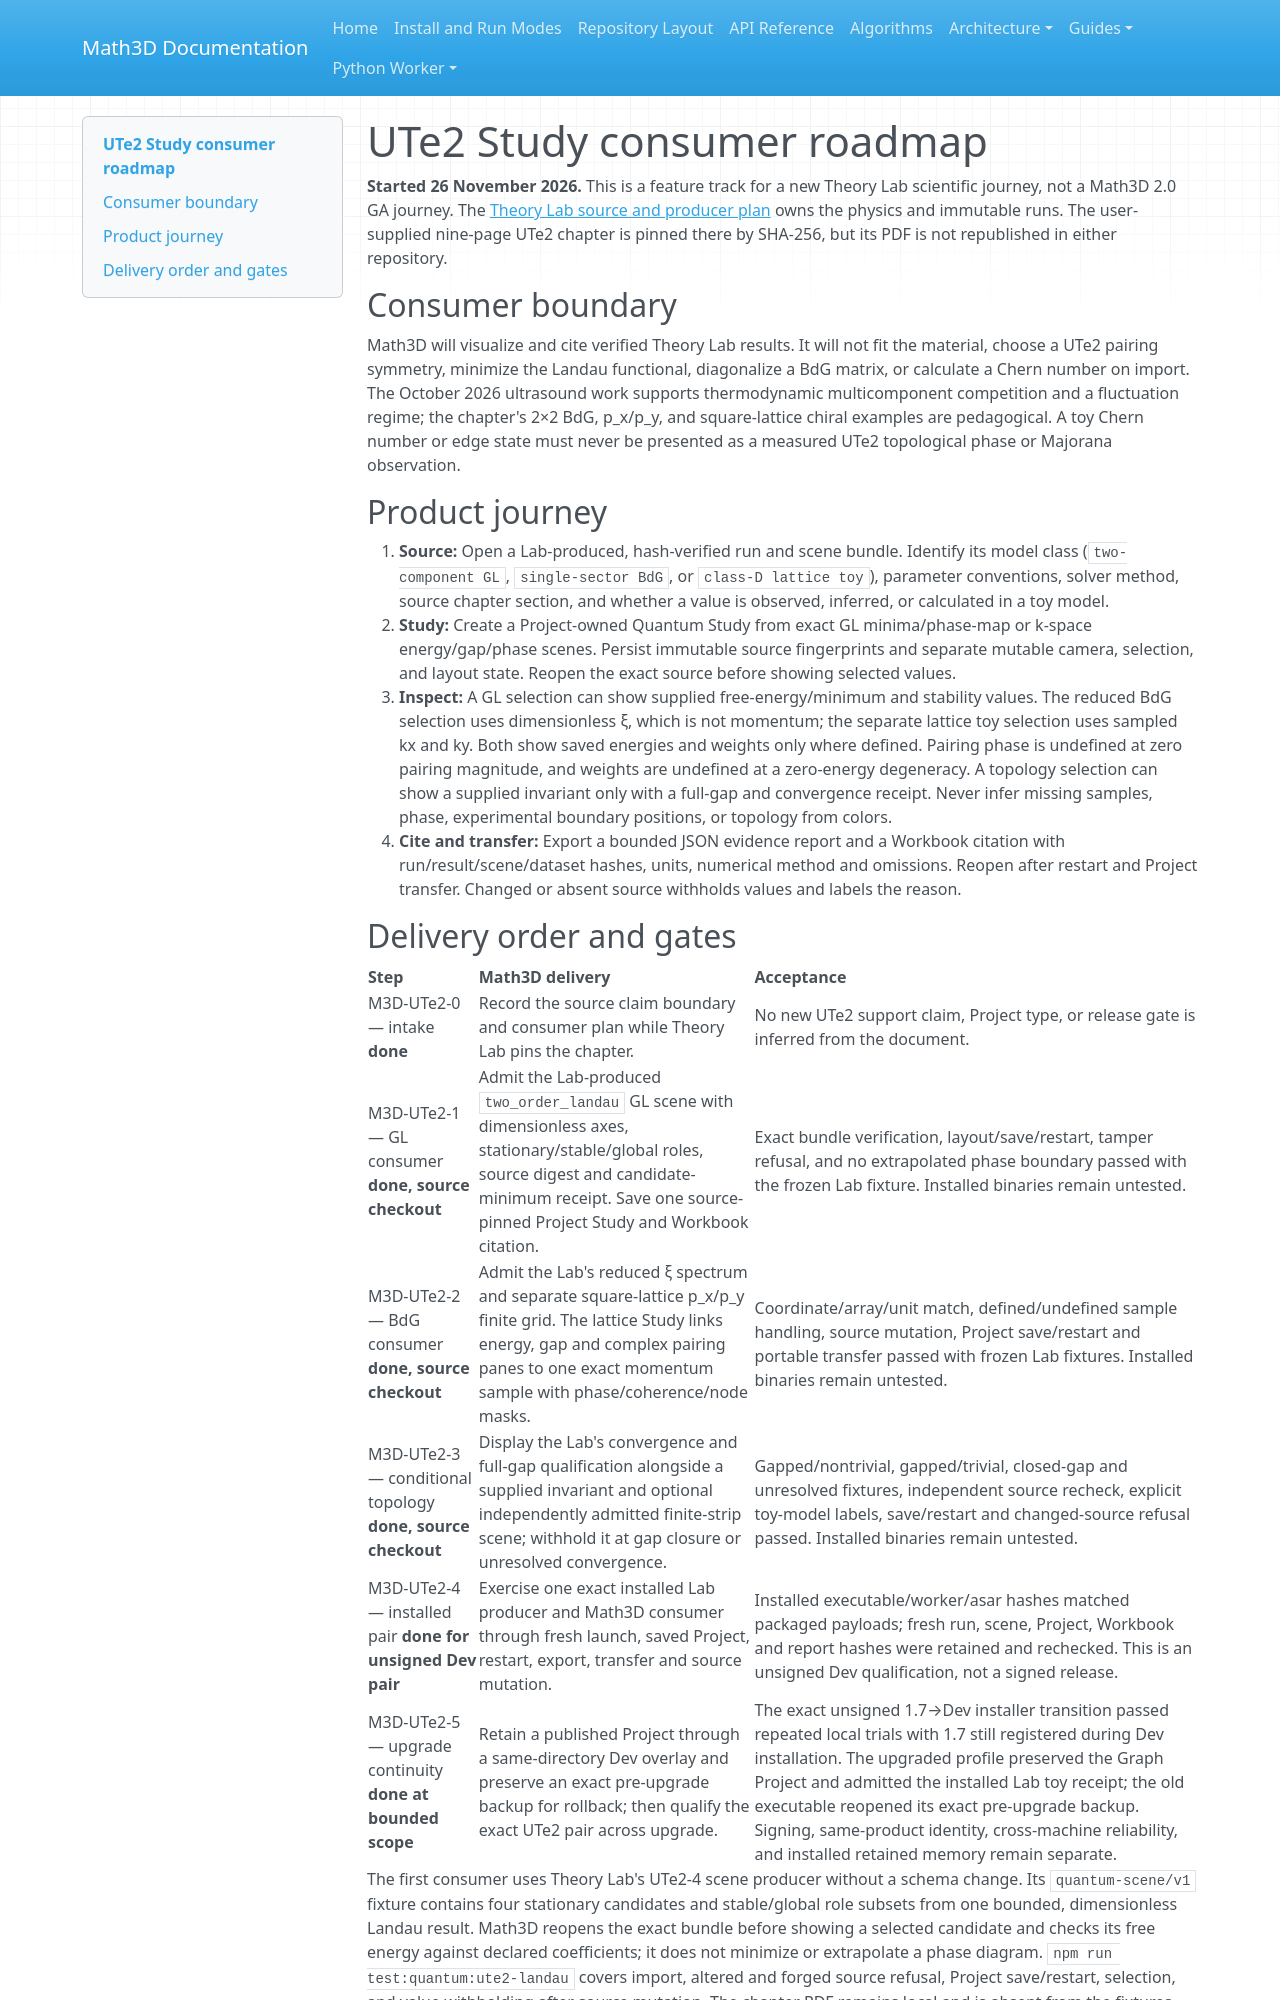

repository: expert10000/Math3D · page: quantum-ute2-study-roadmap/index.html · generator: mkdocs

# UTe2 Study consumer roadmap

**Started 26 November 2026.** This is a feature track for a new Theory Lab scientific journey, not a Math3D 2.0 GA journey. The [Theory Lab source and producer plan](https://github.com/expert10000/theory-lab/blob/main/docs/UTE2_JOURNEY_ROADMAP.md) owns the physics and immutable runs. The user-supplied nine-page UTe2 chapter is pinned there by SHA-256, but its PDF is not republished in either repository.

## Consumer boundary

Math3D will visualize and cite verified Theory Lab results. It will not fit the material, choose a UTe2 pairing symmetry, minimize the Landau functional, diagonalize a BdG matrix, or calculate a Chern number on import. The October 2026 ultrasound work supports thermodynamic multicomponent competition and a fluctuation regime; the chapter's 2×2 BdG, p_x/p_y, and square-lattice chiral examples are pedagogical. A toy Chern number or edge state must never be presented as a measured UTe2 topological phase or Majorana observation.

## Product journey

1. **Source:** Open a Lab-produced, hash-verified run and scene bundle. Identify its model class (`two-component GL`, `single-sector BdG`, or `class-D lattice toy`), parameter conventions, solver method, source chapter section, and whether a value is observed, inferred, or calculated in a toy model.
2. **Study:** Create a Project-owned Quantum Study from exact GL minima/phase-map or k-space energy/gap/phase scenes. Persist immutable source fingerprints and separate mutable camera, selection, and layout state. Reopen the exact source before showing selected values.
3. **Inspect:** A GL selection can show supplied free-energy/minimum and stability values. The reduced BdG selection uses dimensionless ξ, which is not momentum; the separate lattice toy selection uses sampled kx and ky. Both show saved energies and weights only where defined. Pairing phase is undefined at zero pairing magnitude, and weights are undefined at a zero-energy degeneracy. A topology selection can show a supplied invariant only with a full-gap and convergence receipt. Never infer missing samples, phase, experimental boundary positions, or topology from colors.
4. **Cite and transfer:** Export a bounded JSON evidence report and a Workbook citation with run/result/scene/dataset hashes, units, numerical method and omissions. Reopen after restart and Project transfer. Changed or absent source withholds values and labels the reason.
